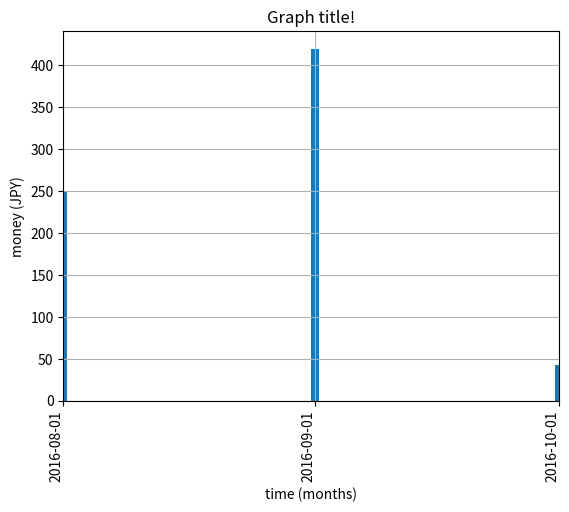

Write the Python code that produced this figure.
import matplotlib.pyplot as plt
from matplotlib.dates import DayLocator, HourLocator, DateFormatter, drange
from matplotlib.pyplot import xticks
import datetime
import numpy as np
import pandas as pd

# Close polts that might have been left open
plt.close(1)

# Generate some data to display
x = pd.date_range(start='2016/08/01',  end='2016/10/01',  freq='MS')
y = [42, 420, 250]
y = y[::-1]


# Create 1 figure, in the
ax = plt.subplot(111)
ax.bar(x, y, width=1)
ax.xaxis_date()

# Set the figure title and the axis labels
ax.set(xlabel='time (months)', ylabel='money (JPY)',
       title='Graph title!')
ax.grid()

# Turns the date labels by 90 degrees, so they do not overlap
plt.setp(plt.gca().get_xticklabels(), rotation=90, horizontalalignment='right')
locs, labels = xticks()

# Set x labels (i.e. prevents in between dates labels)
xticks(((x)))

# Make sure the x axis is not showing after or before the values we do have
ax.set_xbound(lower=x[0], upper=x[-1])

# Workaround for machines that can't plot to GUI
if False:
    plt.savefig("mygraph.png", bbox_inches="tight")
else:
    # matplotlib.use('TkAgg')
    plt.show()
